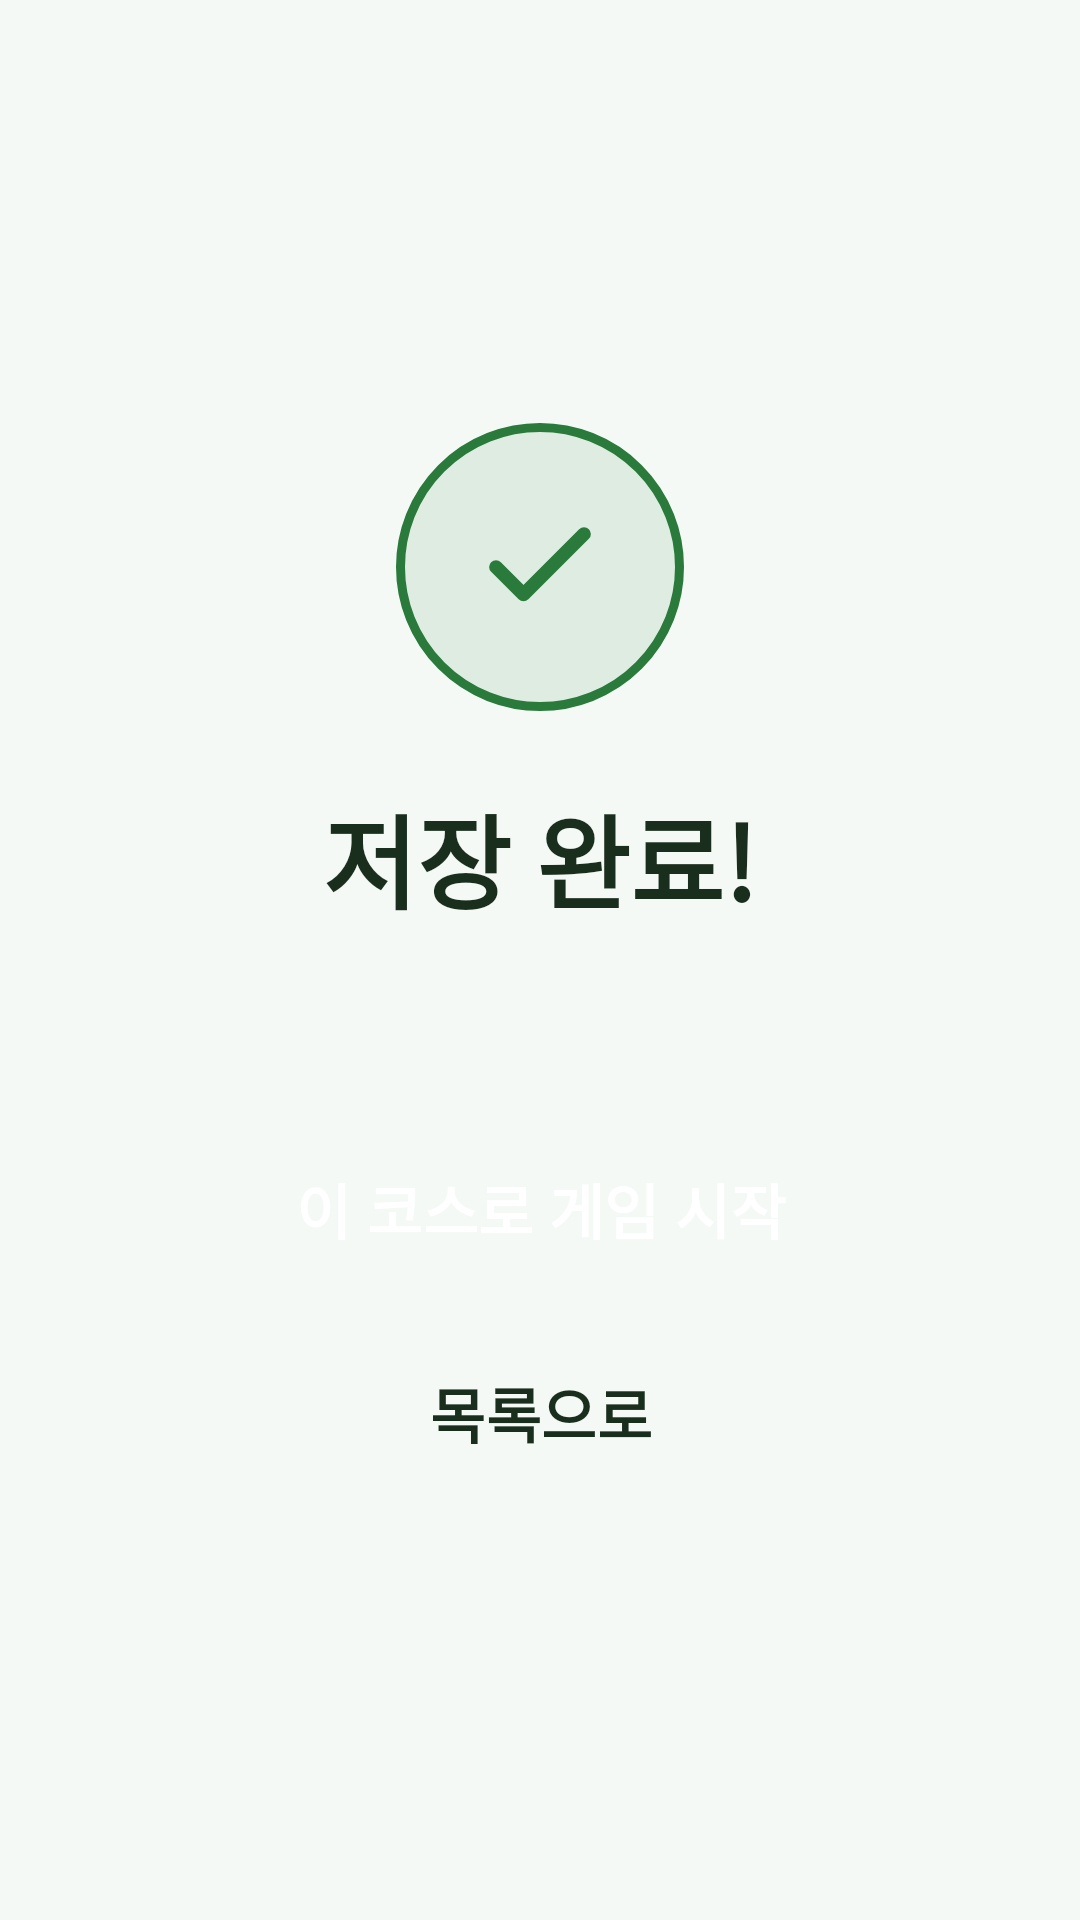

Reconstruct the res/layout file that produces this screen, plus the resources it refers to.
<!-- AndroidManifest.xml: application theme Theme.ParkGolf -->
<!-- res/layout/view_wizard_success.xml -->
<?xml version="1.0" encoding="utf-8"?>
<LinearLayout xmlns:android="http://schemas.android.com/apk/res/android"
    xmlns:app="http://schemas.android.com/apk/res-auto"
    android:layout_width="match_parent" android:layout_height="match_parent"
    android:orientation="vertical" android:gravity="center" android:padding="24dp">
    <FrameLayout android:layout_width="96dp" android:layout_height="96dp"
        android:background="@drawable/bg_success_circle">
        <ImageView android:layout_width="44dp" android:layout_height="44dp" android:layout_gravity="center"
            android:src="@drawable/ic_check" android:importantForAccessibility="no" app:tint="?attr/parkPrimary" />
    </FrameLayout>
    <TextView android:layout_width="wrap_content" android:layout_height="wrap_content"
        android:text="@string/save_done_title" android:textSize="@dimen/score_text" android:textStyle="bold"
        android:textColor="?attr/parkForeground" android:layout_marginTop="24dp" />
    <TextView android:id="@+id/tvSavedInfo" android:layout_width="wrap_content" android:layout_height="wrap_content"
        android:textColor="?attr/parkMutedForeground" android:textSize="@dimen/body_text" android:gravity="center"
        android:layout_marginTop="8dp" />
    <Button android:id="@+id/btnStartGame" style="@style/Widget.App.Button.Primary"
        android:layout_width="match_parent" android:layout_height="wrap_content"
        android:text="@string/start_with_this_course" android:layout_marginTop="32dp" />
    <Button android:id="@+id/btnToList" style="@style/Widget.App.Button.Outline"
        android:layout_width="match_parent" android:layout_height="wrap_content"
        android:text="@string/to_course_list" android:layout_marginTop="12dp" />
</LinearLayout>
<!-- resources referenced by this layout -->
<resources>
  <dimen name="body_text">18sp</dimen>
  <dimen name="score_text">34sp</dimen>
  <!-- drawable bg_success_circle (drawable) -->
  <?xml version="1.0" encoding="utf-8"?>
  <shape xmlns:android="http://schemas.android.com/apk/res/android" android:shape="oval">
      <solid android:color="?attr/parkPrimary10" />
      <stroke android:width="3dp" android:color="?attr/parkPrimary" />
  </shape>
  <!-- drawable ic_check (drawable) -->
  <vector xmlns:android="http://schemas.android.com/apk/res/android" android:width="24dp" android:height="24dp" android:viewportWidth="24" android:viewportHeight="24">
      <path android:strokeColor="?attr/parkForeground" android:strokeWidth="2.5" android:strokeLineCap="round" android:strokeLineJoin="round" android:pathData="M20,6 L9,17 L4,12" />
  </vector>
  <string name="save_done_title">저장 완료!</string>
  <string name="start_with_this_course">이 코스로 게임 시작</string>
  <string name="to_course_list">목록으로</string>
  <style name="Widget.App.Button.Outline" parent="Widget.Material3.Button.OutlinedButton">
          <item name="strokeColor">?attr/parkBorder</item>
          <item name="strokeWidth">@dimen/border_width</item>
          <item name="android:textColor">?attr/parkForeground</item>
          <item name="cornerRadius">@dimen/radius_card</item>
          <item name="android:minHeight">@dimen/touch_min</item>
          <item name="android:textSize">@dimen/button_text</item>
          <item name="android:textStyle">bold</item>
      </style>
  <style name="Widget.App.Button.Primary" parent="Widget.Material3.Button">
          <item name="backgroundTint">?attr/parkPrimary</item>
          <item name="android:textColor">@color/on_primary</item>
          <item name="cornerRadius">@dimen/radius_card</item>
          <item name="android:minHeight">@dimen/touch_min</item>
          <item name="android:textSize">@dimen/button_text</item>
          <item name="android:textStyle">bold</item>
      </style>
  <style name="Theme.ParkGolf" parent="Theme.ParkGolf.Green" />
  <dimen name="border_width">2dp</dimen>
  <dimen name="radius_card">16dp</dimen>
  <dimen name="touch_min">56dp</dimen>
  <dimen name="button_text">20sp</dimen>
  <color name="on_primary">#FFFFFF</color>
  <style name="Theme.ParkGolf.Green" parent="Theme.ParkGolf.Base">
          <item name="colorPrimary">#2A7A3B</item>
          <item name="android:windowBackground">#F4F9F5</item>
          <item name="parkBackground">#F4F9F5</item>
          <item name="parkForeground">#1A2E1D</item>
          <item name="parkPrimary">#2A7A3B</item>
          <item name="parkPrimary10">#1A2A7A3B</item>
          <item name="parkSecondary">#E6F2E8</item>
          <item name="parkMuted">#EAF3EC</item>
          <item name="parkMutedForeground">#4E7255</item>
          <item name="parkAccent">#D2EBDA</item>
          <item name="parkAccentForeground">#1A3D21</item>
          <item name="parkBorder">#332A7A3B</item>
          <item name="parkInputBg">#EAF3EC</item>
      </style>
  <style name="Theme.ParkGolf.Base" parent="Theme.Material3.DayNight.NoActionBar">
          <item name="colorOnPrimary">@color/on_primary</item>
          <item name="android:textColorPrimary">?attr/parkForeground</item>
      </style>
</resources>
